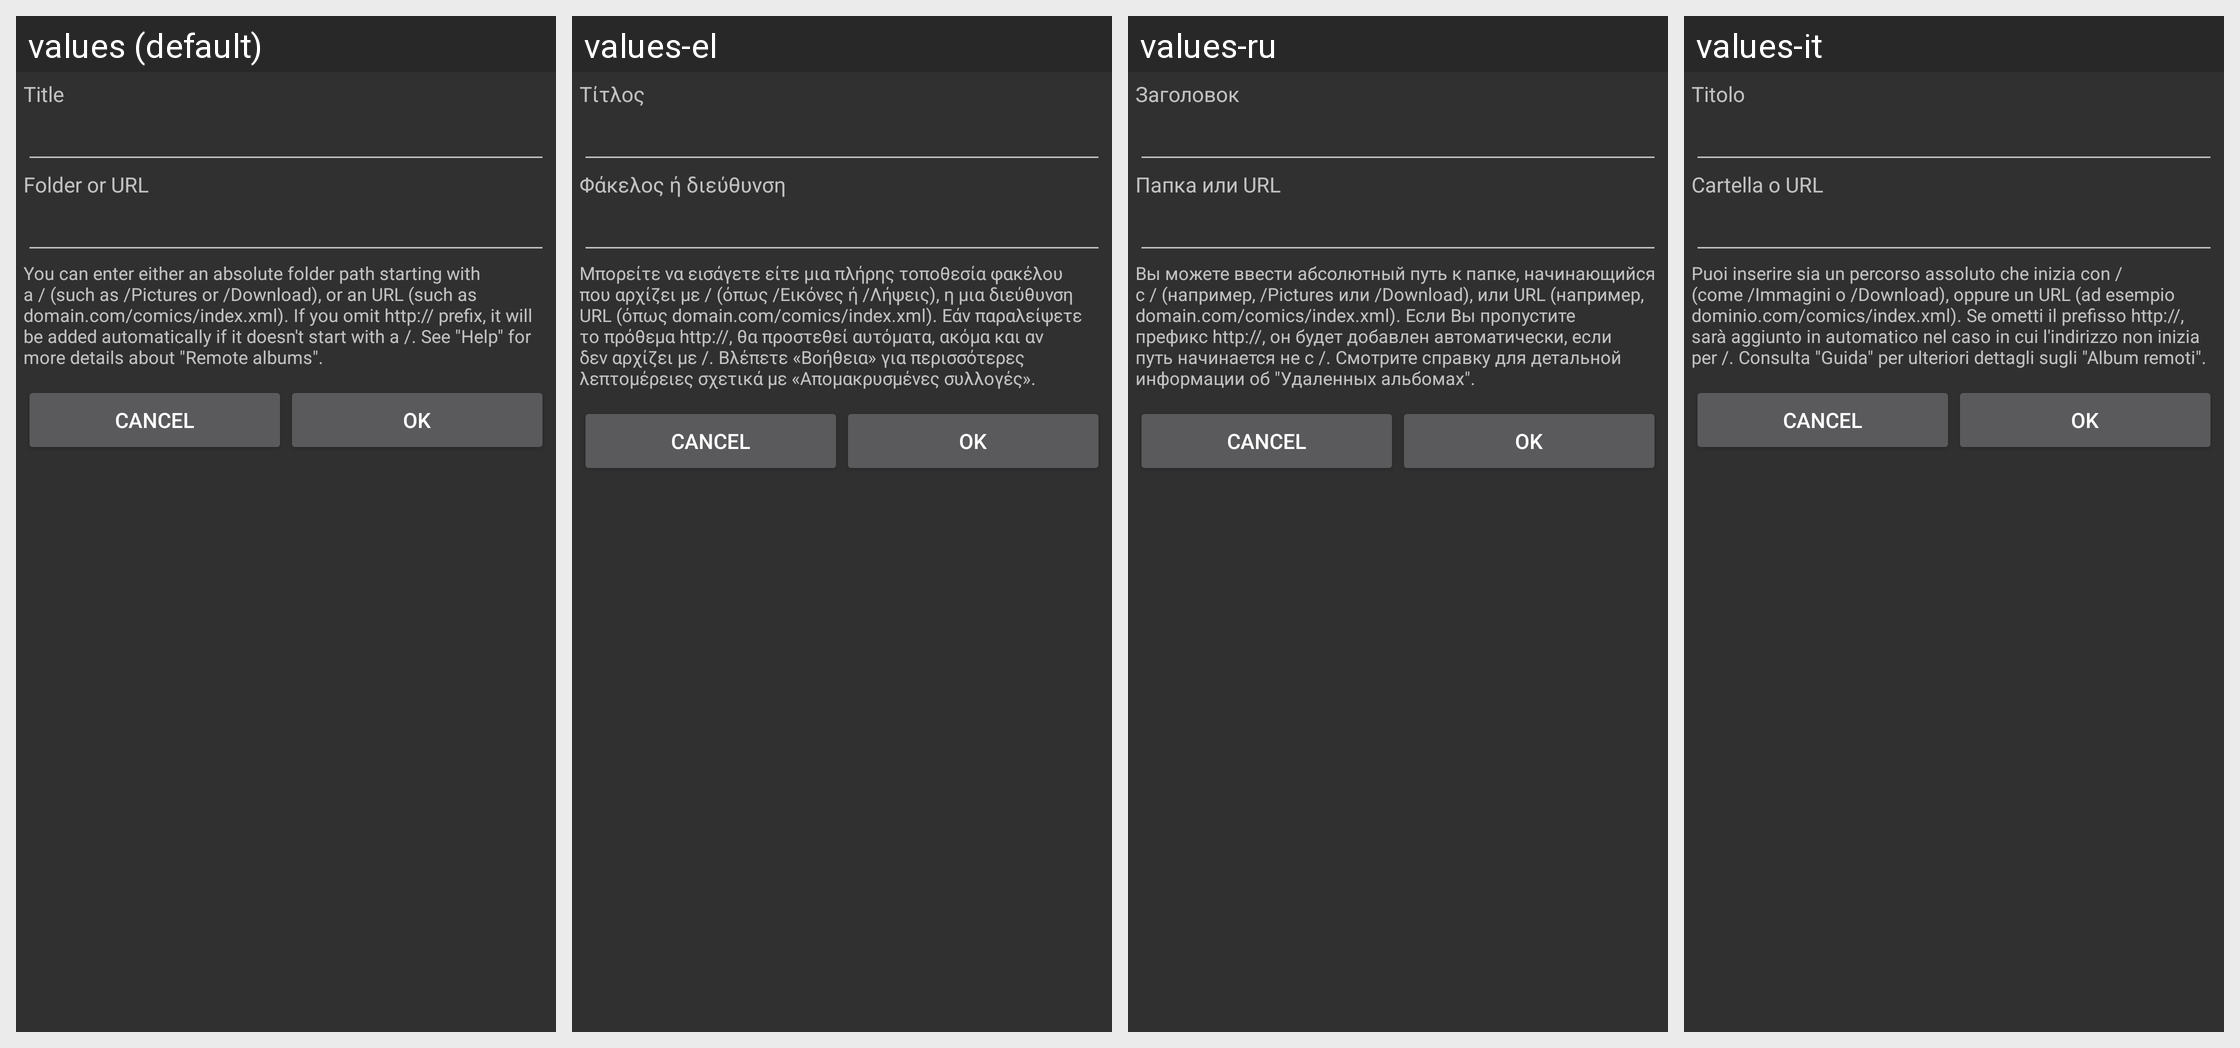

Translations of the strings shown on this Android screen, per locale in the grid:
Android screen res/layout/dialog_bookmark.xml rendered under 4 locales, left to right: values (default), values-el, values-ru, values-it. Device: Nexus 5 (rendered at 1080×1920; each locale shown at half size, 540×960, under a caption strip naming it); theme Theme.
Other locales in the repository, not shown: values-de, values-es, values-et, values-fr, values-gl, values-ja, values-ko, values-nb, values-pl, values-pt, values-tr.
Strings drawn on this screen, with the default value and each locale's value (text and hints the layout hard-codes, and strings that could not be matched under every locale, appear in the picture but are not listed):

bookmark_title
  values: Title
  values-el: Τίτλος
  values-ru: Заголовок
  values-it: Titolo

bookmark_url
  values: Folder or URL
  values-el: Φάκελος ή διεύθυνση
  values-ru: Папка или URL
  values-it: Cartella o URL

bookmark_help
  values: You can enter either an absolute folder path starting with a / (such as /Pictures or /Download), or an URL (such as domain.com/comics/index.xml). If you omit http:// prefix, it will be added automatically if it doesn't start with a /. See "Help" for more details about "Remote albums".
  values-el: Μπορείτε να εισάγετε είτε μια πλήρης τοποθεσία φακέλου που αρχίζει με / (όπως /Εικόνες ή /Λήψεις), η μια διεύθυνση URL (όπως domain.com/comics/index.xml). Εάν παραλείψετε το πρόθεμα http://, θα προστεθεί αυτόματα, ακόμα και αν δεν αρχίζει με /. Βλέπετε «Βοήθεια» για περισσότερες λεπτομέρειες σχετικά με «Απομακρυσμένες συλλογές».
  values-ru: Вы можете ввести абсолютный путь к папке, начинающийся с / (например, /Pictures или /Download), или URL (например, domain.com/comics/index.xml). Если Вы пропустите префикс http://, он будет добавлен автоматически, если путь начинается не с /. Смотрите справку для детальной информации об "Удаленных альбомах".
  values-it: Puoi inserire sia un percorso assoluto che inizia con / (come /Immagini o /Download), oppure un URL (ad esempio dominio.com/comics/index.xml). Se ometti il prefisso http://, sarà aggiunto in automatico nel caso in cui l'indirizzo non inizia per /. Consulta "Guida" per ulteriori dettagli sugli "Album remoti".
